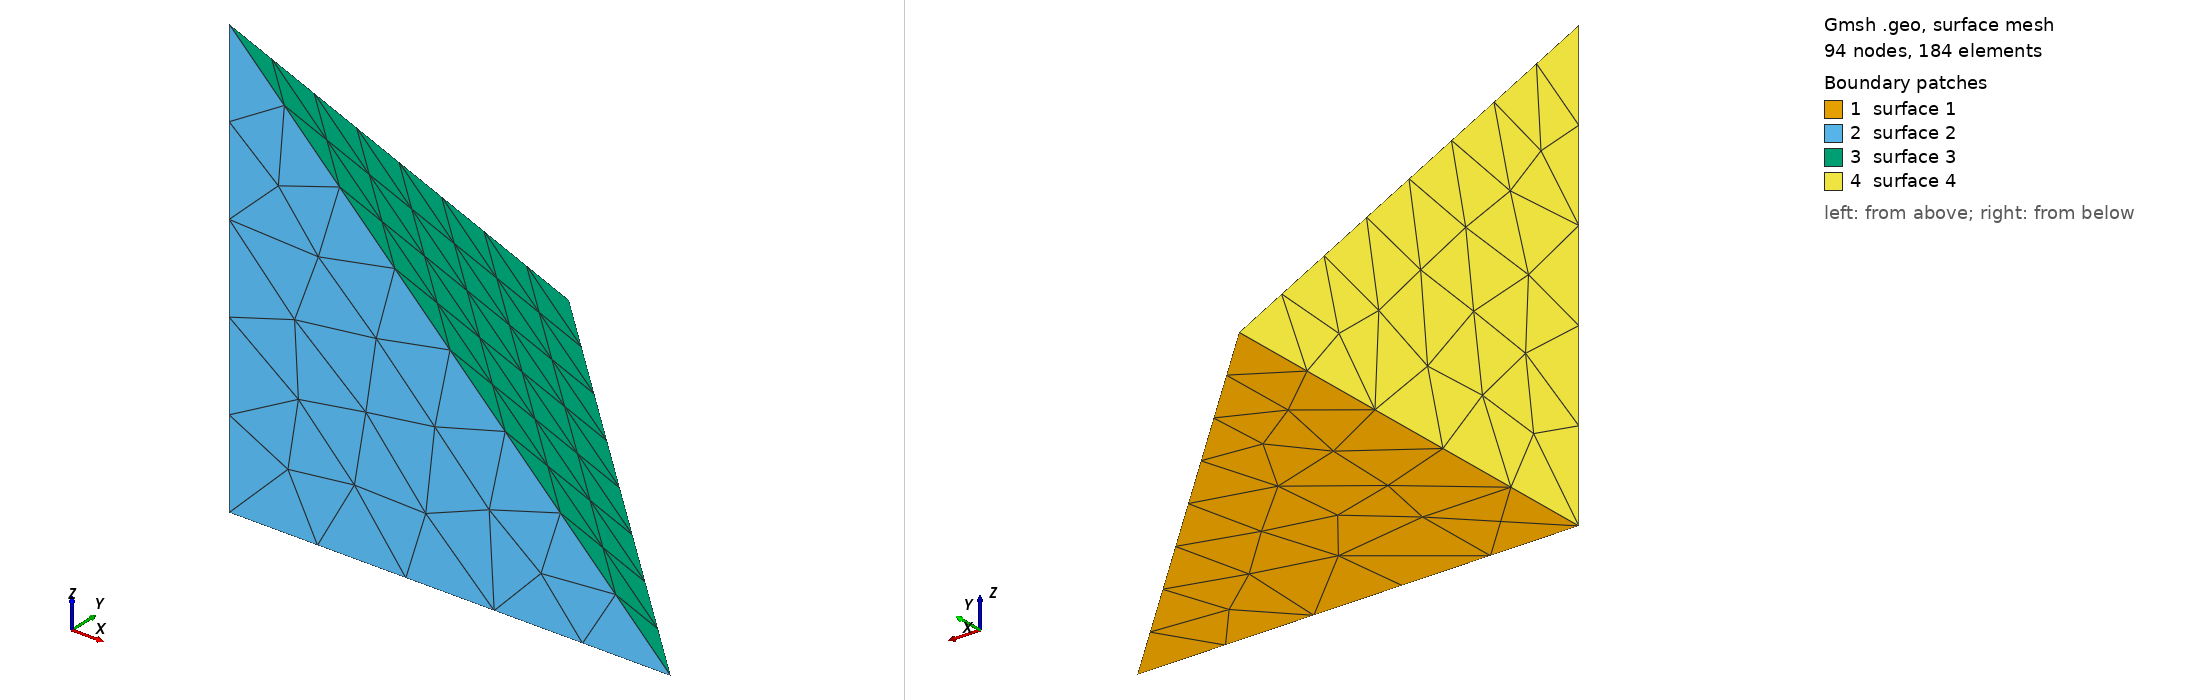

Gmsh geometry script, surface-meshed: 94 nodes, 184 surface elements. Boundary patches (legend numbers): 1 surface 1, 2 surface 2, 3 surface 3, 4 surface 4. Left view from above one corner, right view from below the opposite corner. The script declares no physical surfaces, so the legend lists its geometric surfaces. The drawing asked Gmsh for element sizes between 1% and 20% of the model's largest extent; the script's own settings can give other sizes.

=== geo_point_mesh_size_points_of.geo (drawn) ===
Point(1) = {0, 0, 0, 1};
Point(2) = {1, 0, 0, 1};
Point(3) = {0, 1, 0, 1};
Point(4) = {0, 0, 1, 1};
Point(5) = {0.2, 0.2, 0, 1};

Line(1) = {1, 2};
Line(2) = {2, 3};
Line(3) = {3, 1};
Line(4) = {1, 4};
Line(5) = {2, 4};
Line(6) = {3, 4};

Curve Loop(1) = {1, 2, 3};
Curve Loop(2) = {1, 5, -4};
Curve Loop(3) = {2, 6, -5};
Curve Loop(4) = {3, 4, -6};
Plane Surface(1) = {1};
Plane Surface(2) = {2};
Plane Surface(3) = {3};
Plane Surface(4) = {4};
Surface Loop(1) = {-1, 2, 3, 4};
Volume(1) = {1};
Point {5} In Surface {1};

MeshSize {PointsOf{Volume{1};}} = 0.8;
selectedSurfaces[] = {-1, 4};
MeshSize {PointsOf{Surface{selectedSurfaces[{0}]};}} = 0.6;
MeshSize {PointsOf{Curve{2}; Point{4};}} = 0.5;
MeshSize {PointsOf{Line{-4};}} = 0.4;
Characteristic Length {PointsOf{Point{3};}} = 0.2;

Physical Point("vertices", 11) = {1:4};
Physical Volume("domain", 12) = {1};
